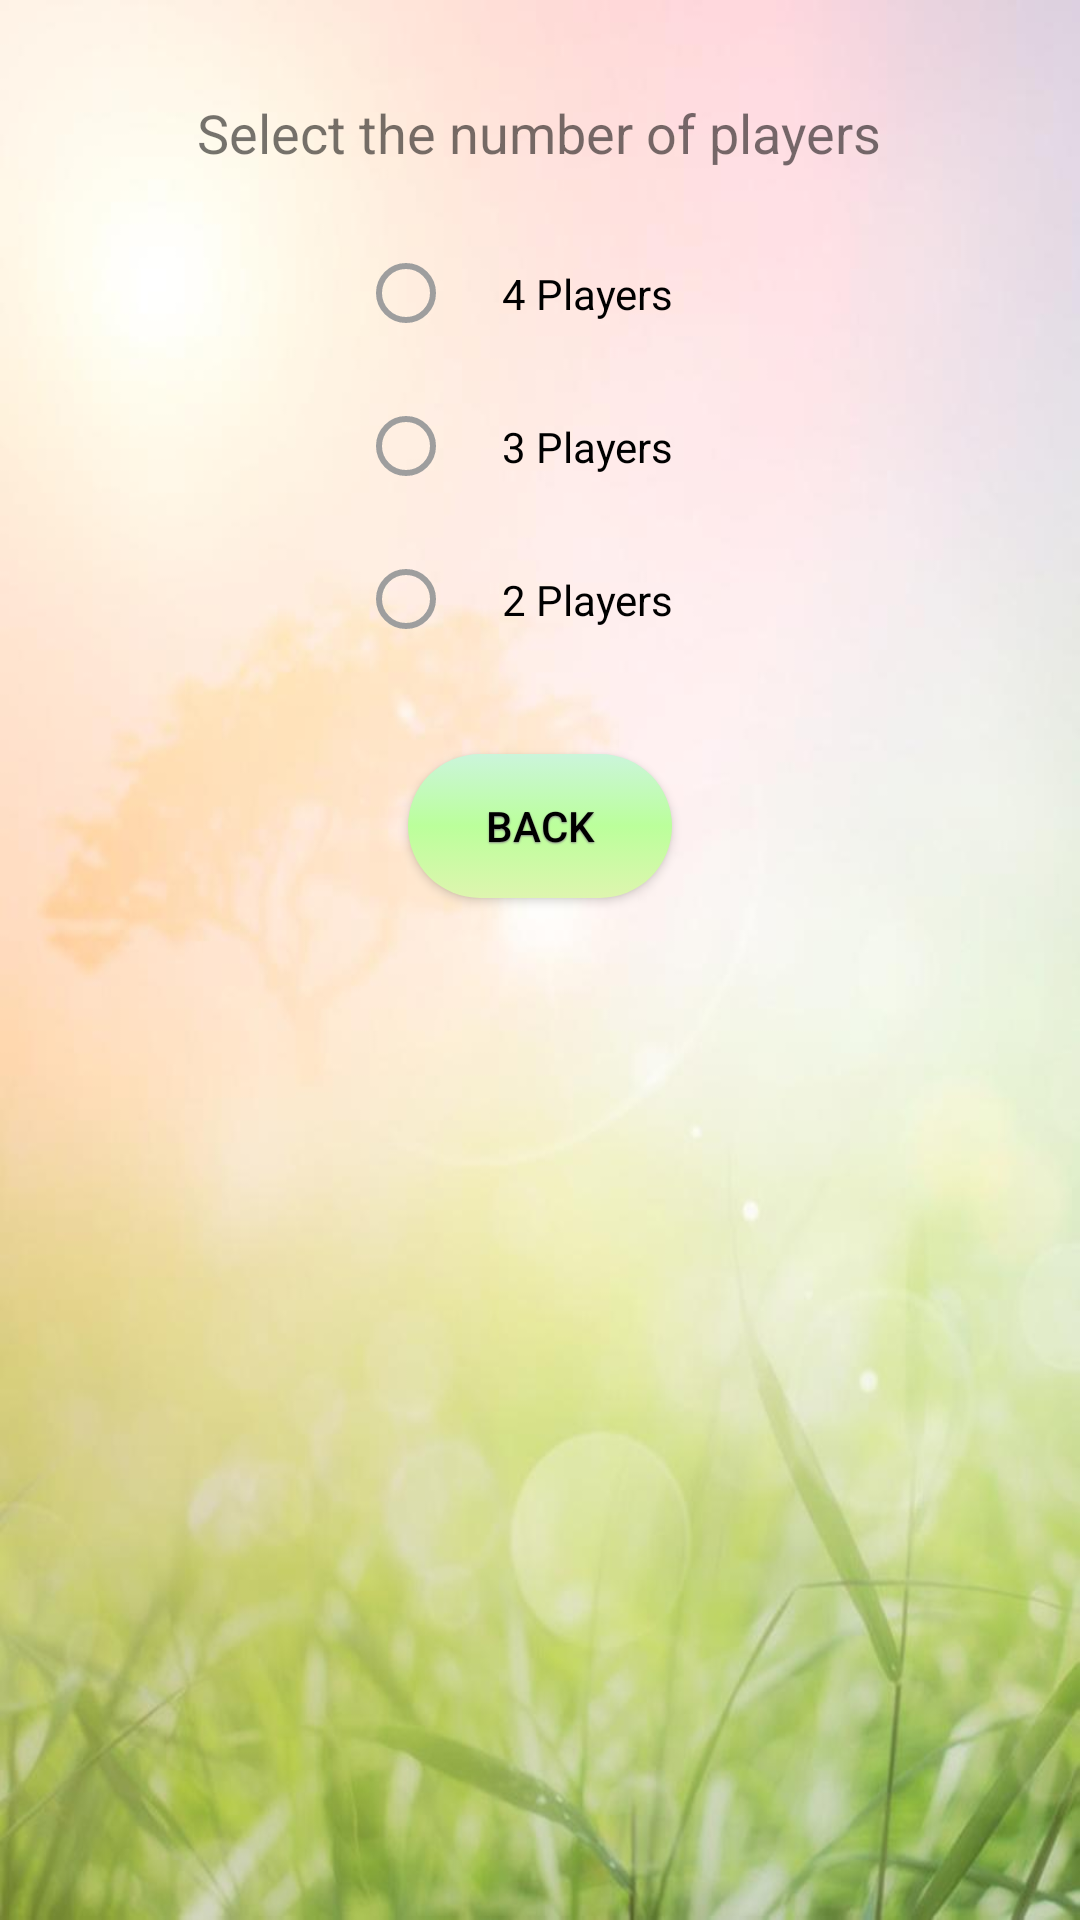

Layout XML and referenced resources for this Android screen:
<!-- AndroidManifest.xml: application theme Theme.GrassFruits -->
<!-- res/layout/activity_game_settings.xml -->
<?xml version="1.0" encoding="utf-8"?>
<LinearLayout xmlns:android="http://schemas.android.com/apk/res/android"
    xmlns:tools="http://schemas.android.com/tools"
    android:id="@+id/gameSettingsLayout"
    android:layout_width="match_parent"
    android:layout_height="match_parent"
    android:paddingLeft="16dp"
    android:paddingRight="16dp"
    android:paddingTop="32dp"
    android:paddingBottom="16dp"
    android:orientation="vertical"
    android:gravity="center_horizontal"
    style="?pageBackground"
    tools:context="ma2015.trabocchetto.activity.GameSettingsActivity">


    <TextView android:layout_width="wrap_content" android:layout_height="wrap_content"
        android:id="@+id/textSelectNumPlayers"
        style="@style/text_large"
        android:text="@string/gamesettings_text_select_players" />


    <RadioGroup
        android:id="@+id/radiogroup_select_numplayers"
        android:layout_width="wrap_content"
        android:layout_height="wrap_content"
        android:padding="16dp"
        android:orientation="vertical">

        <RadioButton android:id="@+id/four_players"
            android:layout_width="wrap_content"
            android:layout_height="wrap_content"
            android:padding="16dp"
            style="?attr/radioStyle"
            android:text="@string/gamesettings_text_4players"
            android:onClick="onRadioButtonClicked"/>

        <RadioButton android:id="@+id/three_players"
            android:layout_width="wrap_content"
            android:layout_height="wrap_content"
            android:padding="16dp"
            style="?attr/radioStyle"
            android:text="@string/gamesettings_text_3players"
            android:onClick="onRadioButtonClicked"/>

        <RadioButton android:id="@+id/two_players"
            android:layout_width="wrap_content"
            android:layout_height="wrap_content"
            android:padding="16dp"
            style="?attr/radioStyle"
            android:text="@string/gamesettings_text_2players"
            android:onClick="onRadioButtonClicked"/>




    </RadioGroup>

    <Button
        android:layout_width="wrap_content"
        android:layout_height="wrap_content"
        android:text="@string/button_back"
        android:onClick="backToMain"
        style="?button"/>

</LinearLayout>
<!-- resources referenced by this layout -->
<resources>
  <string name="button_back">BACK</string>
  <string name="gamesettings_text_2players">2 Players</string>
  <string name="gamesettings_text_3players">3 Players</string>
  <string name="gamesettings_text_4players">4 Players</string>
  <string name="gamesettings_text_select_players">Select the number of players</string>
  <style name="text_large">
          <item name="android:textSize">@dimen/text_large_size</item>
      </style>
  <dimen name="text_large_size">18sp</dimen>
  <style name="page_background_img_gf">
          <item name="android:background">@drawable/grass_fruits_bg</item>
      </style>
  <color name="colorPrimaryGF">#8BC34A</color>
  <color name="colorAccentGF">#c69e71</color>
  <color name="textColorPrimaryGF">#de000000</color>
  <color name="textColorSecondaryGF">#9E9E9E</color>
  <color name="textColorPrimaryInverseGF">#de343434</color>
  <color name="textColorSecondaryInverseGF">#444444</color>
  <style name="button_gf">
          <item name="android:background">@drawable/button_gf</item>
          <item name="android:layout_marginTop">@dimen/button_margin_within</item>--&gt;
  
          <item name="android:textColor">@android:color/background_dark</item>
          
          <item name="android:shadowDy">1.0</item>
          <item name="android:shadowRadius">1</item>
          <item name="android:shadowColor">#888</item>
          
  
      </style>
  <style name="radioStyle_gf">
          <item name="android:textColor">@color/textColorRadioButtonGF</item>
          <item name="android:textSize">@dimen/text_regular_size</item>
      </style>
  <style name="text_large_gf">
          <item name="android:textSize">@dimen/text_large_size</item>"
      </style>
  <!-- drawable button_gf (drawable) -->
  <?xml version="1.0" encoding="utf-8"?>
  <selector xmlns:android="http://schemas.android.com/apk/res/android">
  
      <item android:drawable="@drawable/button_gf_pressed" android:state_pressed="true"/>
      <item android:drawable="@drawable/button_gf_normal"/>
  
  </selector>
  <dimen name="button_margin_within">10dp</dimen>
  <color name="textColorRadioButtonGF">#535353</color>
  <dimen name="text_regular_size">15sp</dimen>
  <!-- drawable button_gf_pressed (drawable) -->
  <?xml version="1.0" encoding="utf-8"?>
  <shape xmlns:android="http://schemas.android.com/apk/res/android"
      android:shape="rectangle" >
  
      <gradient
          android:angle="270"
          android:centerColor="#5ffe8e"
          android:endColor="#93dd1c"
          android:startColor="#cfffb0" />
  
      <padding
          android:bottom="8dp"
          android:left="16dp"
          android:right="16dp"
          android:top="8dp" />
  
      <corners android:radius="48dp" />
  
  </shape>
  <!-- drawable button_gf_normal (drawable) -->
  <?xml version="1.0" encoding="utf-8"?>
  <shape xmlns:android="http://schemas.android.com/apk/res/android"
      android:shape="rectangle" >
  
  
      <gradient
          android:angle="270"
          android:centerColor="#bbff9b"
          android:endColor="#def5af"
          android:startColor="#cbf5db" />
  
      <padding
          android:bottom="8dp"
          android:left="8dp"
          android:right="8dp"
          android:top="8dp" />
  
      <corners android:radius="48dp" />
  
  
  
  
  </shape>
</resources>
